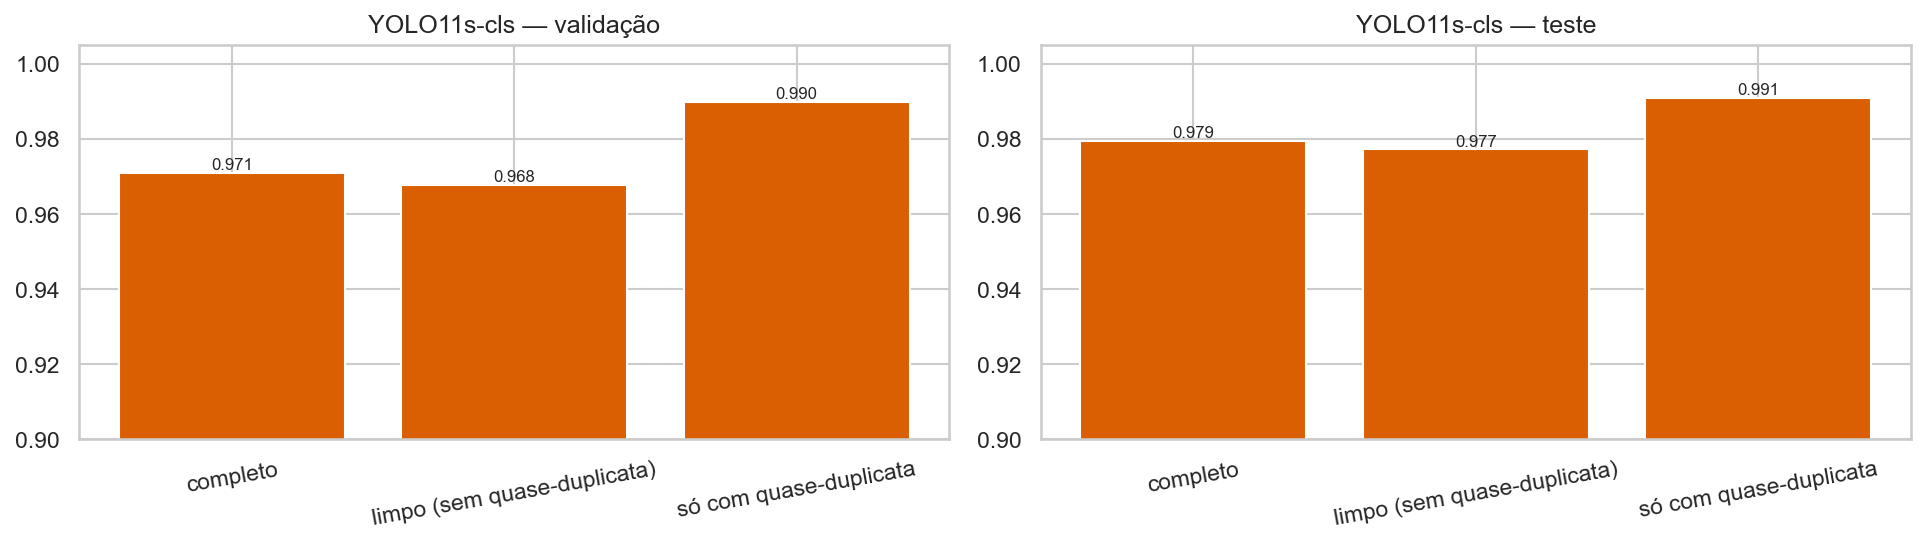

The data file committed next to this chart (first rows):
Conjunto, Subconjunto, n, Acurácia, IC95 inf, IC95 sup, Erros, Log-loss
validação, completo, 1379, 0.971, 0.9607, 0.9786, 40, 0.1218
validação, limpo (sem quase-duplicata), 1180, 0.9678, 0.9561, 0.9764, 38, 0.1338
validação, só com quase-duplicata, 199, 0.9899, 0.9641, 0.9972, 2, 0.05059
teste, completo, 681, 0.9794, 0.9658, 0.9877, 14, 0.078
teste, limpo (sem quase-duplicata), 570, 0.9772, 0.9614, 0.9866, 13, 0.09073
teste, só com quase-duplicata, 111, 0.991, 0.9507, 0.9984, 1, 0.01268
